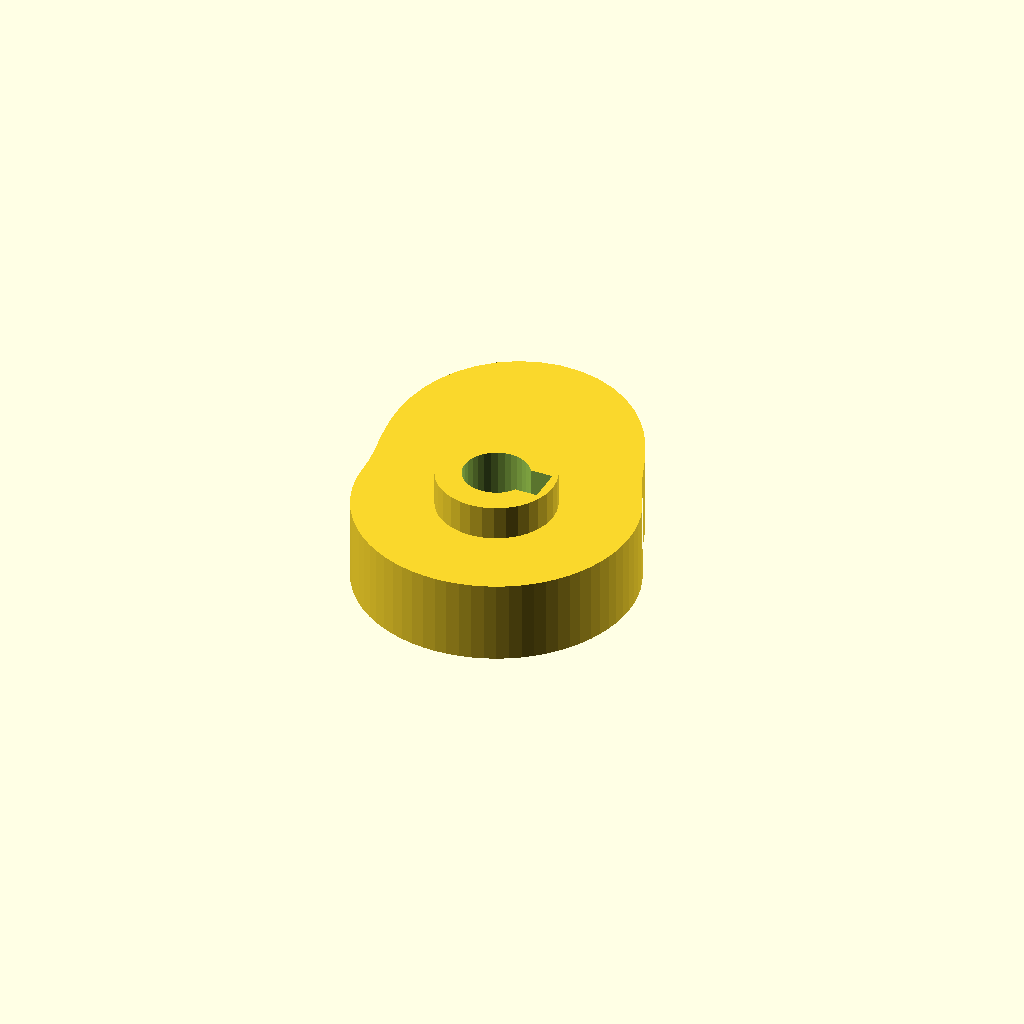
Cell 1: the model at its default parameters.
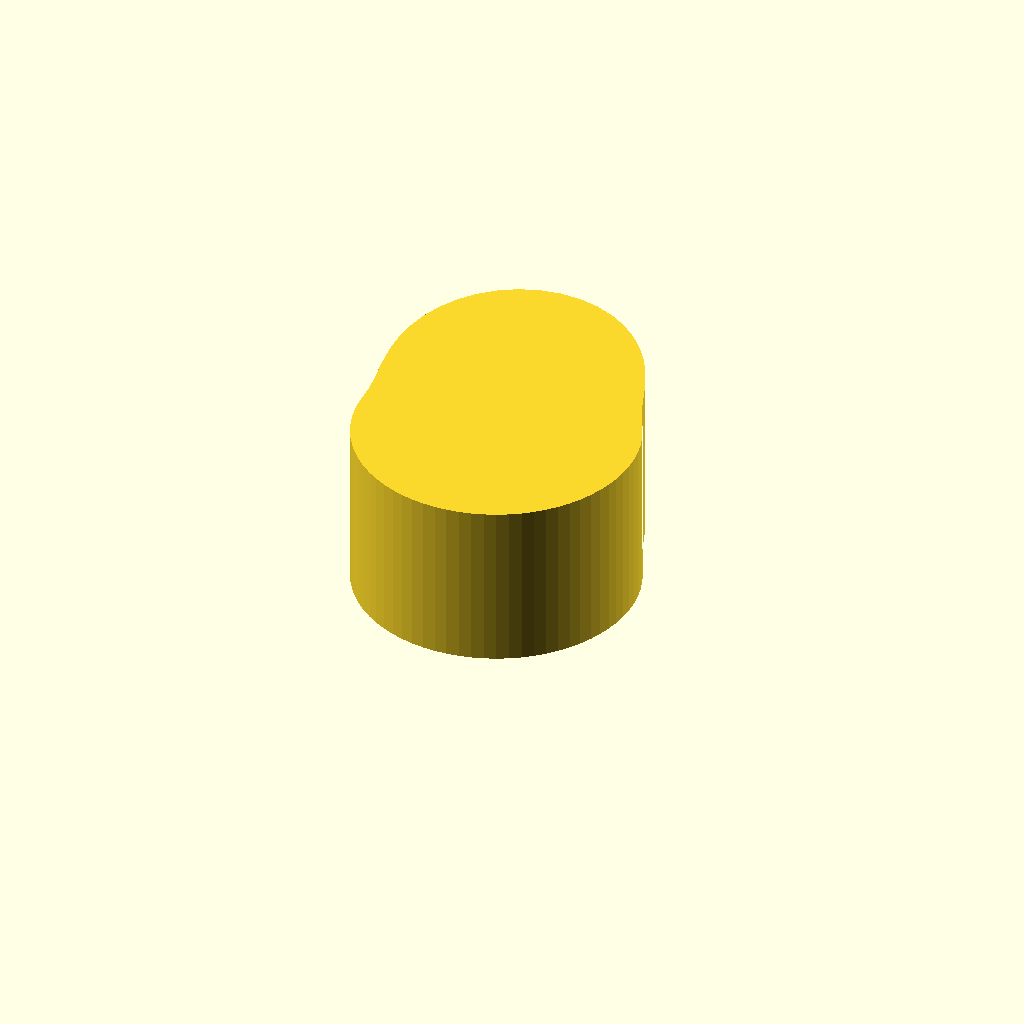
Cell 2: the same model with cam_t = 24.
One fixed orthographic camera (rotation 55°, 0°, 25°; colour scheme Cornfield) for every cell.
The OpenSCAD source (optional_data/data/gen3/cams/part_0040.scad):
$fn = 32;

// ----------------------------------------------------------------------
// Cam: base radius 20 mm with a 14 mm lift over 150 degrees
// ----------------------------------------------------------------------

// --- parameters (mm) ---
base_r = 20;              // base radius
lift = 14;                // lift height above the base radius
lift_span = 150;          // angular width of the lift
lift_start = 30;          // angle where the lift starts
cam_t = 12;               // cam plate thickness
hub_d = 17;               // hub diameter
hub_h = 22;               // hub height
bore_d = 9.53;            // bore
key_w = 5;                // keyway width
key_depth = 1.74;         // keyway depth

cam_profile = [[20, 0], [19.924, 1.743], [19.696, 3.473], [19.319, 5.176], [18.794, 6.84], [18.126, 8.452], [17.321, 10], [16.508, 11.559], [15.784, 13.245], [15.087, 15.087], [14.345, 17.095], [13.479, 19.25], [12.418, 21.509], [11.101, 23.807], [9.485, 26.059], [7.548, 28.169], [5.296, 30.037], [2.761, 31.563], [0, 32.663], [-2.911, 33.268], [-5.877, 33.333], [-8.8, 32.841], [-11.576, 31.806], [-14.113, 30.266], [-16.332, 28.287], [-18.173, 25.954], [-19.605, 23.364], [-20.621, 20.621], [-21.244, 17.826], [-21.518, 15.067], [-21.509, 12.418], [-21.298, 9.932], [-20.97, 7.633], [-20.61, 5.522], [-20.292, 3.578], [-20.076, 1.756], [-20, 0], [-19.924, -1.743], [-19.696, -3.473], [-19.319, -5.176], [-18.794, -6.84], [-18.126, -8.452], [-17.321, -10], [-16.383, -11.472], [-15.321, -12.856], [-14.142, -14.142], [-12.856, -15.321], [-11.472, -16.383], [-10, -17.321], [-8.452, -18.126], [-6.84, -18.794], [-5.176, -19.319], [-3.473, -19.696], [-1.743, -19.924], [0, -20], [1.743, -19.924], [3.473, -19.696], [5.176, -19.319], [6.84, -18.794], [8.452, -18.126], [10, -17.321], [11.472, -16.383], [12.856, -15.321], [14.142, -14.142], [15.321, -12.856], [16.383, -11.472], [17.321, -10], [18.126, -8.452], [18.794, -6.84], [19.319, -5.176], [19.696, -3.473], [19.924, -1.743]];

difference() {
  union() {
    linear_extrude(height = cam_t) polygon(cam_profile);
    /* hub, proud of the cam plate on both sides */
    translate([0, 0, -5]) cylinder(h = hub_h, d = hub_d);
  }
  /* bore through the hub, 2.5 mm clear on both faces */
  translate([0, 0, -7.5]) cylinder(h = hub_h + 5, d = bore_d);
  /* keyway, milled through the whole hub */
  translate([3.022, -2.5, -7.5]) cube([4.24, 5, 27]);
}
Customizer parameters (derived from the source; name, type, default, range or options):
base_r: number, default 20
lift: number, default 14
lift_span: number, default 150
lift_start: number, default 30
cam_t: number, default 12
hub_d: number, default 17
hub_h: number, default 22
bore_d: number, default 9.53
key_w: number, default 5
key_depth: number, default 1.74
